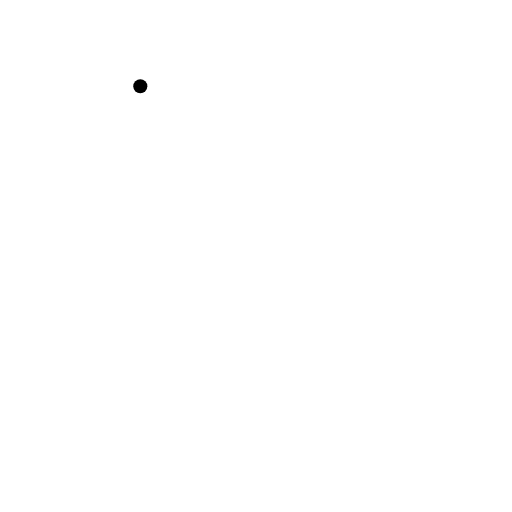
t = 0.00 s
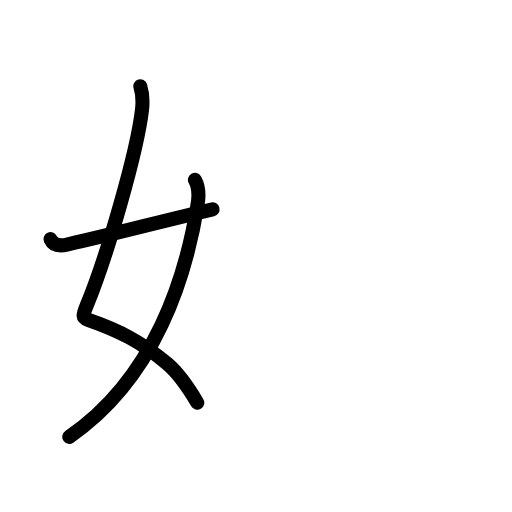
t = 2.88 s
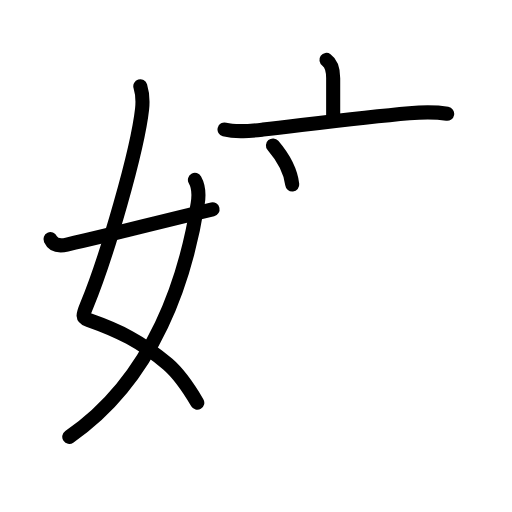
t = 5.75 s
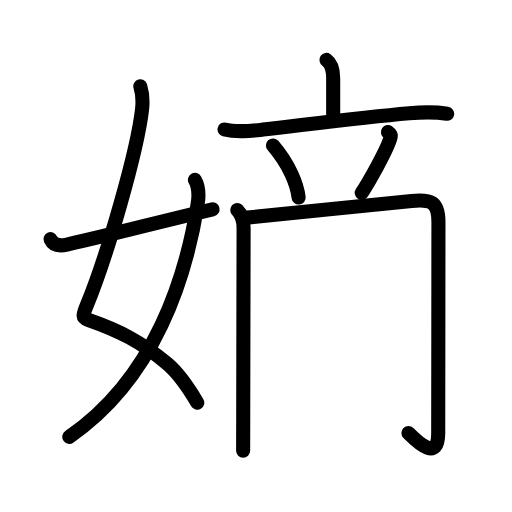
t = 8.44 s
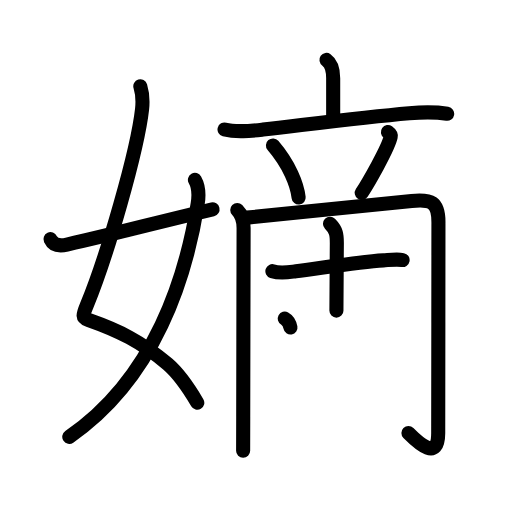
t = 11.25 s
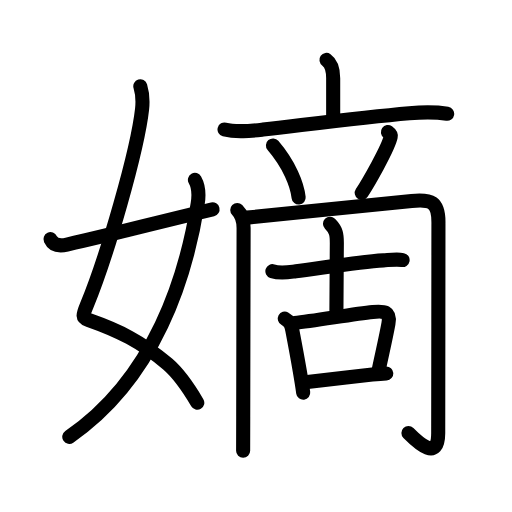
t = 14.00 s

The animated SVG that drew these frames (rendered in a browser with its animation timeline set to each time). Animation: 49 SMIL elements (animate=49); one cycle of 14.00 s.

<?xml version="1.0" encoding="UTF-8"?>
<!--
AniKanjiVG is licensed by CC-BY-SA Paul C. Sommerhoff (https://bitbucket.org/sommerhoff/anikanjivg).
AniKanjiVG uses KanjiVG which is licensed by CC-BY-SA Ulrich Apel (http://kanjivg.tagaini.net).
See also http://creativecommons.org/licenses/by-sa/3.0/
-->
<svg xmlns:kvg='http://kanjivg.tagaini.net' xmlns='http://www.w3.org/2000/svg' width='109' height='109' viewBox='0 0 109 109' style='fill:none;stroke:#000000;stroke-width:3;stroke-linecap:round;stroke-linejoin:round;' id="kvg:kanji_05ae1"><g id="kvg:05ae1" kvg:element="嫡"><g id="kvg:05ae1-g1" kvg:element="女" kvg:variant="true" kvg:position="left" kvg:radical="general"><path id="kvg:05ae1-s1" kvg:type="㇛" d="M29.87,18.37c0.38,1.24,0.57,3.03,0.38,4.83c-0.97,8.84-7.49,31.45-11.77,41.79c-0.88,2.12-1.06,2.64,0.38,3.14c6.4,2.24,11.27,4.62,16.86,9.41c2.45,2.1,4.38,4.98,6.28,8.2"><animate attributeName="d" begin="0.0s" dur="0.2s" from="M29.87,18.37C29.87,18.37,29.87,18.37,29.87,18.37" to="M29.87,18.37c0.38,1.24,0.57,3.03,0.38,4.83" />
<animate attributeName="d" begin="0.2s" dur="0.2s" from="M29.87,18.37c0.38,1.24,0.57,3.03,0.38,4.83c0,0,0,0,0,0,0" to="M29.87,18.37c0.38,1.24,0.57,3.03,0.38,4.83c-0.97,8.84-7.49,31.45-11.77,41.79" />
<animate attributeName="d" begin="0.4s" dur="0.2s" from="M29.87,18.37c0.38,1.24,0.57,3.03,0.38,4.83c-0.97,8.84-7.49,31.45-11.77,41.79c0,0,0,0,0,0,0" to="M29.87,18.37c0.38,1.24,0.57,3.03,0.38,4.83c-0.97,8.84-7.49,31.45-11.77,41.79c-0.88,2.12-1.06,2.64,0.38,3.14" />
<animate attributeName="d" begin="0.6000000000000001s" dur="0.2s" from="M29.87,18.37c0.38,1.24,0.57,3.03,0.38,4.83c-0.97,8.84-7.49,31.45-11.77,41.79c-0.88,2.12-1.06,2.64,0.38,3.14c0,0,0,0,0,0,0" to="M29.87,18.37c0.38,1.24,0.57,3.03,0.38,4.83c-0.97,8.84-7.49,31.45-11.77,41.79c-0.88,2.12-1.06,2.64,0.38,3.14c6.4,2.24,11.27,4.62,16.86,9.41" />
<animate attributeName="d" begin="0.8s" dur="0.2s" from="M29.87,18.37c0.38,1.24,0.57,3.03,0.38,4.83c-0.97,8.84-7.49,31.45-11.77,41.79c-0.88,2.12-1.06,2.64,0.38,3.14c6.4,2.24,11.27,4.62,16.86,9.41c0,0,0,0,0,0,0" to="M29.87,18.37c0.38,1.24,0.57,3.03,0.38,4.83c-0.97,8.84-7.49,31.45-11.77,41.79c-0.88,2.12-1.06,2.64,0.38,3.14c6.4,2.24,11.27,4.62,16.86,9.41c2.45,2.1,4.38,4.98,6.28,8.2" />
</path>
<path id="kvg:05ae1-s2" kvg:type="㇒" d="M41.5,38.3c0.75,1.33,0.89,3.22,0.58,5.11C39.63,58.7,33.12,80.38,14.75,93"><animate attributeName="d" begin="1.0s" dur="0.5s" from="M41.5,38.3C41.5,38.3,41.5,38.3,41.5,38.3" to="M41.5,38.3c0.75,1.33,0.89,3.22,0.58,5.11" />
<animate attributeName="d" begin="1.5s" dur="0.5s" from="M41.5,38.3c0.75,1.33,0.89,3.22,0.58,5.11c0,0,0,0,0,0,0" to="M41.5,38.3c0.75,1.33,0.89,3.22,0.58,5.11C39.63,58.7,33.12,80.38,14.75,93" />
<animate attributeName="d" begin="0s" dur="1.0s" from="M-100,-100" to="M-100,-100" />
</path>
<path id="kvg:05ae1-s3" kvg:type="㇀/㇐" d="M10.75,50.92c0.5,1.08,1.53,1.59,3.5,1.15c11.88-2.69,17-4.19,31-7.5"><animate attributeName="d" begin="2.0s" dur="0.5s" from="M10.75,50.92C10.75,50.92,10.75,50.92,10.75,50.92" to="M10.75,50.92c0.5,1.08,1.53,1.59,3.5,1.15" />
<animate attributeName="d" begin="2.5s" dur="0.5s" from="M10.75,50.92c0.5,1.08,1.53,1.59,3.5,1.15c0,0,0,0,0,0,0" to="M10.75,50.92c0.5,1.08,1.53,1.59,3.5,1.15c11.88-2.69,17-4.19,31-7.5" />
<animate attributeName="d" begin="0s" dur="2.0s" from="M-100,-100" to="M-100,-100" />
</path>
</g>
<g id="kvg:05ae1-g2" kvg:position="right" kvg:phon="啇"><g id="kvg:05ae1-g3" kvg:element="亠"><path id="kvg:05ae1-s4" kvg:type="㇑a" d="M69.5,12.75c1.12,0.79,1.43,2.04,1.43,3.89s0,3.33,0,8.35"><animate attributeName="d" begin="3.0s" dur="1.0s" from="M69.5,12.75C69.5,12.75,69.5,12.75,69.5,12.75" to="M69.5,12.75c1.12,0.79,1.43,2.04,1.43,3.89s0,3.33,0,8.35" />
<animate attributeName="d" begin="0s" dur="3.0s" from="M-100,-100" to="M-100,-100" />
</path>
<path id="kvg:05ae1-s5" kvg:type="㇐" d="M47.8,27.56c2.58,0.69,5.58,0.32,8.2,0.02c10.5-1.21,21.13-2.58,31.13-3.46c2.71-0.24,5.36-0.33,8.07,0.11"><animate attributeName="d" begin="4.0s" dur="0.3333333333333333s" from="M47.8,27.56C47.8,27.56,47.8,27.56,47.8,27.56" to="M47.8,27.56c2.58,0.69,5.58,0.32,8.2,0.02" />
<animate attributeName="d" begin="4.333333333333333s" dur="0.3333333333333333s" from="M47.8,27.56c2.58,0.69,5.58,0.32,8.2,0.02c0,0,0,0,0,0,0" to="M47.8,27.56c2.58,0.69,5.58,0.32,8.2,0.02c10.5-1.21,21.13-2.58,31.13-3.46" />
<animate attributeName="d" begin="4.666666666666667s" dur="0.3333333333333333s" from="M47.8,27.56c2.58,0.69,5.58,0.32,8.2,0.02c10.5-1.21,21.13-2.58,31.13-3.46c0,0,0,0,0,0,0" to="M47.8,27.56c2.58,0.69,5.58,0.32,8.2,0.02c10.5-1.21,21.13-2.58,31.13-3.46c2.71-0.24,5.36-0.33,8.07,0.11" />
<animate attributeName="d" begin="0s" dur="4.0s" from="M-100,-100" to="M-100,-100" />
</path>
</g>
<path id="kvg:05ae1-s6" kvg:type="㇔" d="M58.11,30.96c3.54,4.14,5.15,8.38,5.47,11.1"><animate attributeName="d" begin="5.0s" dur="1.0s" from="M58.11,30.96C58.11,30.96,58.11,30.96,58.11,30.96" to="M58.11,30.96c3.54,4.14,5.15,8.38,5.47,11.1" />
<animate attributeName="d" begin="0s" dur="5.0s" from="M-100,-100" to="M-100,-100" />
</path>
<path id="kvg:05ae1-s7" kvg:type="㇒" d="M82.58,28.1c0.6,0.43,0.68,0.64,0.6,1c-0.48,2.42-4.96,10.11-6.17,11.96"><animate attributeName="d" begin="6.0s" dur="0.5s" from="M82.58,28.1C82.58,28.1,82.58,28.1,82.58,28.1" to="M82.58,28.1c0.6,0.43,0.68,0.64,0.6,1" />
<animate attributeName="d" begin="6.5s" dur="0.5s" from="M82.58,28.1c0.6,0.43,0.68,0.64,0.6,1c0,0,0,0,0,0,0" to="M82.58,28.1c0.6,0.43,0.68,0.64,0.6,1c-0.48,2.42-4.96,10.11-6.17,11.96" />
<animate attributeName="d" begin="0s" dur="6.0s" from="M-100,-100" to="M-100,-100" />
</path>
<g id="kvg:05ae1-g4" kvg:element="冂"><path id="kvg:05ae1-s8" kvg:type="㇑" d="M50.51,44.71c1.14,1.14,1.35,2.42,1.35,3.82c0,0.89-0.06,27.16-0.08,40.22c-0.01,4.25-0.02,7.1-0.02,7.22"><animate attributeName="d" begin="7.0s" dur="0.3333333333333333s" from="M50.51,44.71C50.51,44.71,50.51,44.71,50.51,44.71" to="M50.51,44.71c1.14,1.14,1.35,2.42,1.35,3.82" />
<animate attributeName="d" begin="7.333333333333333s" dur="0.3333333333333333s" from="M50.51,44.71c1.14,1.14,1.35,2.42,1.35,3.82c0,0,0,0,0,0,0" to="M50.51,44.71c1.14,1.14,1.35,2.42,1.35,3.82c0,0.89-0.06,27.16-0.08,40.22" />
<animate attributeName="d" begin="7.666666666666667s" dur="0.3333333333333333s" from="M50.51,44.71c1.14,1.14,1.35,2.42,1.35,3.82c0,0.89-0.06,27.16-0.08,40.22c0,0,0,0,0,0,0" to="M50.51,44.71c1.14,1.14,1.35,2.42,1.35,3.82c0,0.89-0.06,27.16-0.08,40.22c-0.01,4.25-0.02,7.1-0.02,7.22" />
<animate attributeName="d" begin="0s" dur="7.0s" from="M-100,-100" to="M-100,-100" />
</path>
<path id="kvg:05ae1-s9" kvg:type="㇆a" d="M52.6,46.33c4.91-0.56,28.04-2.8,35.04-3.55c4.2-0.45,5.7,0.31,5.7,4.46c0,9.25-0.05,41.7-0.05,44.97c0,6.01-4.1,2.22-6.34-0.03"><animate attributeName="d" begin="8.0s" dur="0.25s" from="M52.6,46.33C52.6,46.33,52.6,46.33,52.6,46.33" to="M52.6,46.33c4.91-0.56,28.04-2.8,35.04-3.55" />
<animate attributeName="d" begin="8.25s" dur="0.25s" from="M52.6,46.33c4.91-0.56,28.04-2.8,35.04-3.55c0,0,0,0,0,0,0" to="M52.6,46.33c4.91-0.56,28.04-2.8,35.04-3.55c4.2-0.45,5.7,0.31,5.7,4.46" />
<animate attributeName="d" begin="8.5s" dur="0.25s" from="M52.6,46.33c4.91-0.56,28.04-2.8,35.04-3.55c4.2-0.45,5.7,0.31,5.7,4.46c0,0,0,0,0,0,0" to="M52.6,46.33c4.91-0.56,28.04-2.8,35.04-3.55c4.2-0.45,5.7,0.31,5.7,4.46c0,9.25-0.05,41.7-0.05,44.97" />
<animate attributeName="d" begin="8.75s" dur="0.25s" from="M52.6,46.33c4.91-0.56,28.04-2.8,35.04-3.55c4.2-0.45,5.7,0.31,5.7,4.46c0,9.25-0.05,41.7-0.05,44.97c0,0,0,0,0,0,0" to="M52.6,46.33c4.91-0.56,28.04-2.8,35.04-3.55c4.2-0.45,5.7,0.31,5.7,4.46c0,9.25-0.05,41.7-0.05,44.97c0,6.01-4.1,2.22-6.34-0.03" />
<animate attributeName="d" begin="0s" dur="8.0s" from="M-100,-100" to="M-100,-100" />
</path>
</g>
<g id="kvg:05ae1-g5" kvg:element="古"><g id="kvg:05ae1-g6" kvg:element="十" kvg:position="top"><path id="kvg:05ae1-s10" kvg:type="㇐" d="M57.99,57.73c1.67,0.54,3.3,0.23,5,0.02c4.86-0.6,13.5-2.02,18.65-2.32c1.19-0.07,2.9-0.3,4.07-0.07"><animate attributeName="d" begin="9.0s" dur="0.3333333333333333s" from="M57.99,57.73C57.99,57.73,57.99,57.73,57.99,57.73" to="M57.99,57.73c1.67,0.54,3.3,0.23,5,0.02" />
<animate attributeName="d" begin="9.333333333333334s" dur="0.3333333333333333s" from="M57.99,57.73c1.67,0.54,3.3,0.23,5,0.02c0,0,0,0,0,0,0" to="M57.99,57.73c1.67,0.54,3.3,0.23,5,0.02c4.86-0.6,13.5-2.02,18.65-2.32" />
<animate attributeName="d" begin="9.666666666666666s" dur="0.3333333333333333s" from="M57.99,57.73c1.67,0.54,3.3,0.23,5,0.02c4.86-0.6,13.5-2.02,18.65-2.32c0,0,0,0,0,0,0" to="M57.99,57.73c1.67,0.54,3.3,0.23,5,0.02c4.86-0.6,13.5-2.02,18.65-2.32c1.19-0.07,2.9-0.3,4.07-0.07" />
<animate attributeName="d" begin="0s" dur="9.0s" from="M-100,-100" to="M-100,-100" />
</path>
<path id="kvg:05ae1-s11" kvg:type="㇑a" d="M70.25,47.63c1.37,1.37,1.46,2.37,1.46,4.11c0,6.47-0.09,10.46-0.09,14.38"><animate attributeName="d" begin="10.0s" dur="0.5s" from="M70.25,47.63C70.25,47.63,70.25,47.63,70.25,47.63" to="M70.25,47.63c1.37,1.37,1.46,2.37,1.46,4.11" />
<animate attributeName="d" begin="10.5s" dur="0.5s" from="M70.25,47.63c1.37,1.37,1.46,2.37,1.46,4.11c0,0,0,0,0,0,0" to="M70.25,47.63c1.37,1.37,1.46,2.37,1.46,4.11c0,6.47-0.09,10.46-0.09,14.38" />
<animate attributeName="d" begin="0s" dur="10.0s" from="M-100,-100" to="M-100,-100" />
</path>
</g>
<g id="kvg:05ae1-g7" kvg:element="口" kvg:position="bottom"><path id="kvg:05ae1-s12" kvg:type="㇑" d="M60.62,67.83c1.14,0.63,1.4,1.36,1.62,2.54c0.38,1.99,1.03,5.42,1.58,8.62c0.29,1.69,0.55,3.31,0.73,4.62"><animate attributeName="d" begin="11.0s" dur="0.3333333333333333s" from="M60.62,67.83C60.62,67.83,60.62,67.83,60.62,67.83" to="M60.62,67.83c1.14,0.63,1.4,1.36,1.62,2.54" />
<animate attributeName="d" begin="11.333333333333334s" dur="0.3333333333333333s" from="M60.62,67.83c1.14,0.63,1.4,1.36,1.62,2.54c0,0,0,0,0,0,0" to="M60.62,67.83c1.14,0.63,1.4,1.36,1.62,2.54c0.38,1.99,1.03,5.42,1.58,8.62" />
<animate attributeName="d" begin="11.666666666666666s" dur="0.3333333333333333s" from="M60.62,67.83c1.14,0.63,1.4,1.36,1.62,2.54c0.38,1.99,1.03,5.42,1.58,8.62c0,0,0,0,0,0,0" to="M60.62,67.83c1.14,0.63,1.4,1.36,1.62,2.54c0.38,1.99,1.03,5.42,1.58,8.62c0.29,1.69,0.55,3.31,0.73,4.62" />
<animate attributeName="d" begin="0s" dur="11.0s" from="M-100,-100" to="M-100,-100" />
</path>
<path id="kvg:05ae1-s13" kvg:type="㇕b" d="M62.72,68.74c4.1-0.4,12.43-1.89,16.65-2.32c2.37-0.24,3.79-0.13,3.33,2.46c-0.47,2.64-1.43,6.81-2.05,9.78"><animate attributeName="d" begin="12.0s" dur="0.3333333333333333s" from="M62.72,68.74C62.72,68.74,62.72,68.74,62.72,68.74" to="M62.72,68.74c4.1-0.4,12.43-1.89,16.65-2.32" />
<animate attributeName="d" begin="12.333333333333334s" dur="0.3333333333333333s" from="M62.72,68.74c4.1-0.4,12.43-1.89,16.65-2.32c0,0,0,0,0,0,0" to="M62.72,68.74c4.1-0.4,12.43-1.89,16.65-2.32c2.37-0.24,3.79-0.13,3.33,2.46" />
<animate attributeName="d" begin="12.666666666666666s" dur="0.3333333333333333s" from="M62.72,68.74c4.1-0.4,12.43-1.89,16.65-2.32c2.37-0.24,3.79-0.13,3.33,2.46c0,0,0,0,0,0,0" to="M62.72,68.74c4.1-0.4,12.43-1.89,16.65-2.32c2.37-0.24,3.79-0.13,3.33,2.46c-0.47,2.64-1.43,6.81-2.05,9.78" />
<animate attributeName="d" begin="0s" dur="12.0s" from="M-100,-100" to="M-100,-100" />
</path>
<path id="kvg:05ae1-s14" kvg:type="㇐b" d="M64.99,81.37c4.01-0.49,9.64-1.13,14.28-1.62c1.08-0.11,2.09-0.2,2.97-0.25"><animate attributeName="d" begin="13.0s" dur="0.5s" from="M64.99,81.37C64.99,81.37,64.99,81.37,64.99,81.37" to="M64.99,81.37c4.01-0.49,9.64-1.13,14.28-1.62" />
<animate attributeName="d" begin="13.5s" dur="0.5s" from="M64.99,81.37c4.01-0.49,9.64-1.13,14.28-1.62c0,0,0,0,0,0,0" to="M64.99,81.37c4.01-0.49,9.64-1.13,14.28-1.62c1.08-0.11,2.09-0.2,2.97-0.25" />
<animate attributeName="d" begin="0s" dur="13.0s" from="M-100,-100" to="M-100,-100" />
</path>
</g>
</g>
</g>
</g>
</svg>
